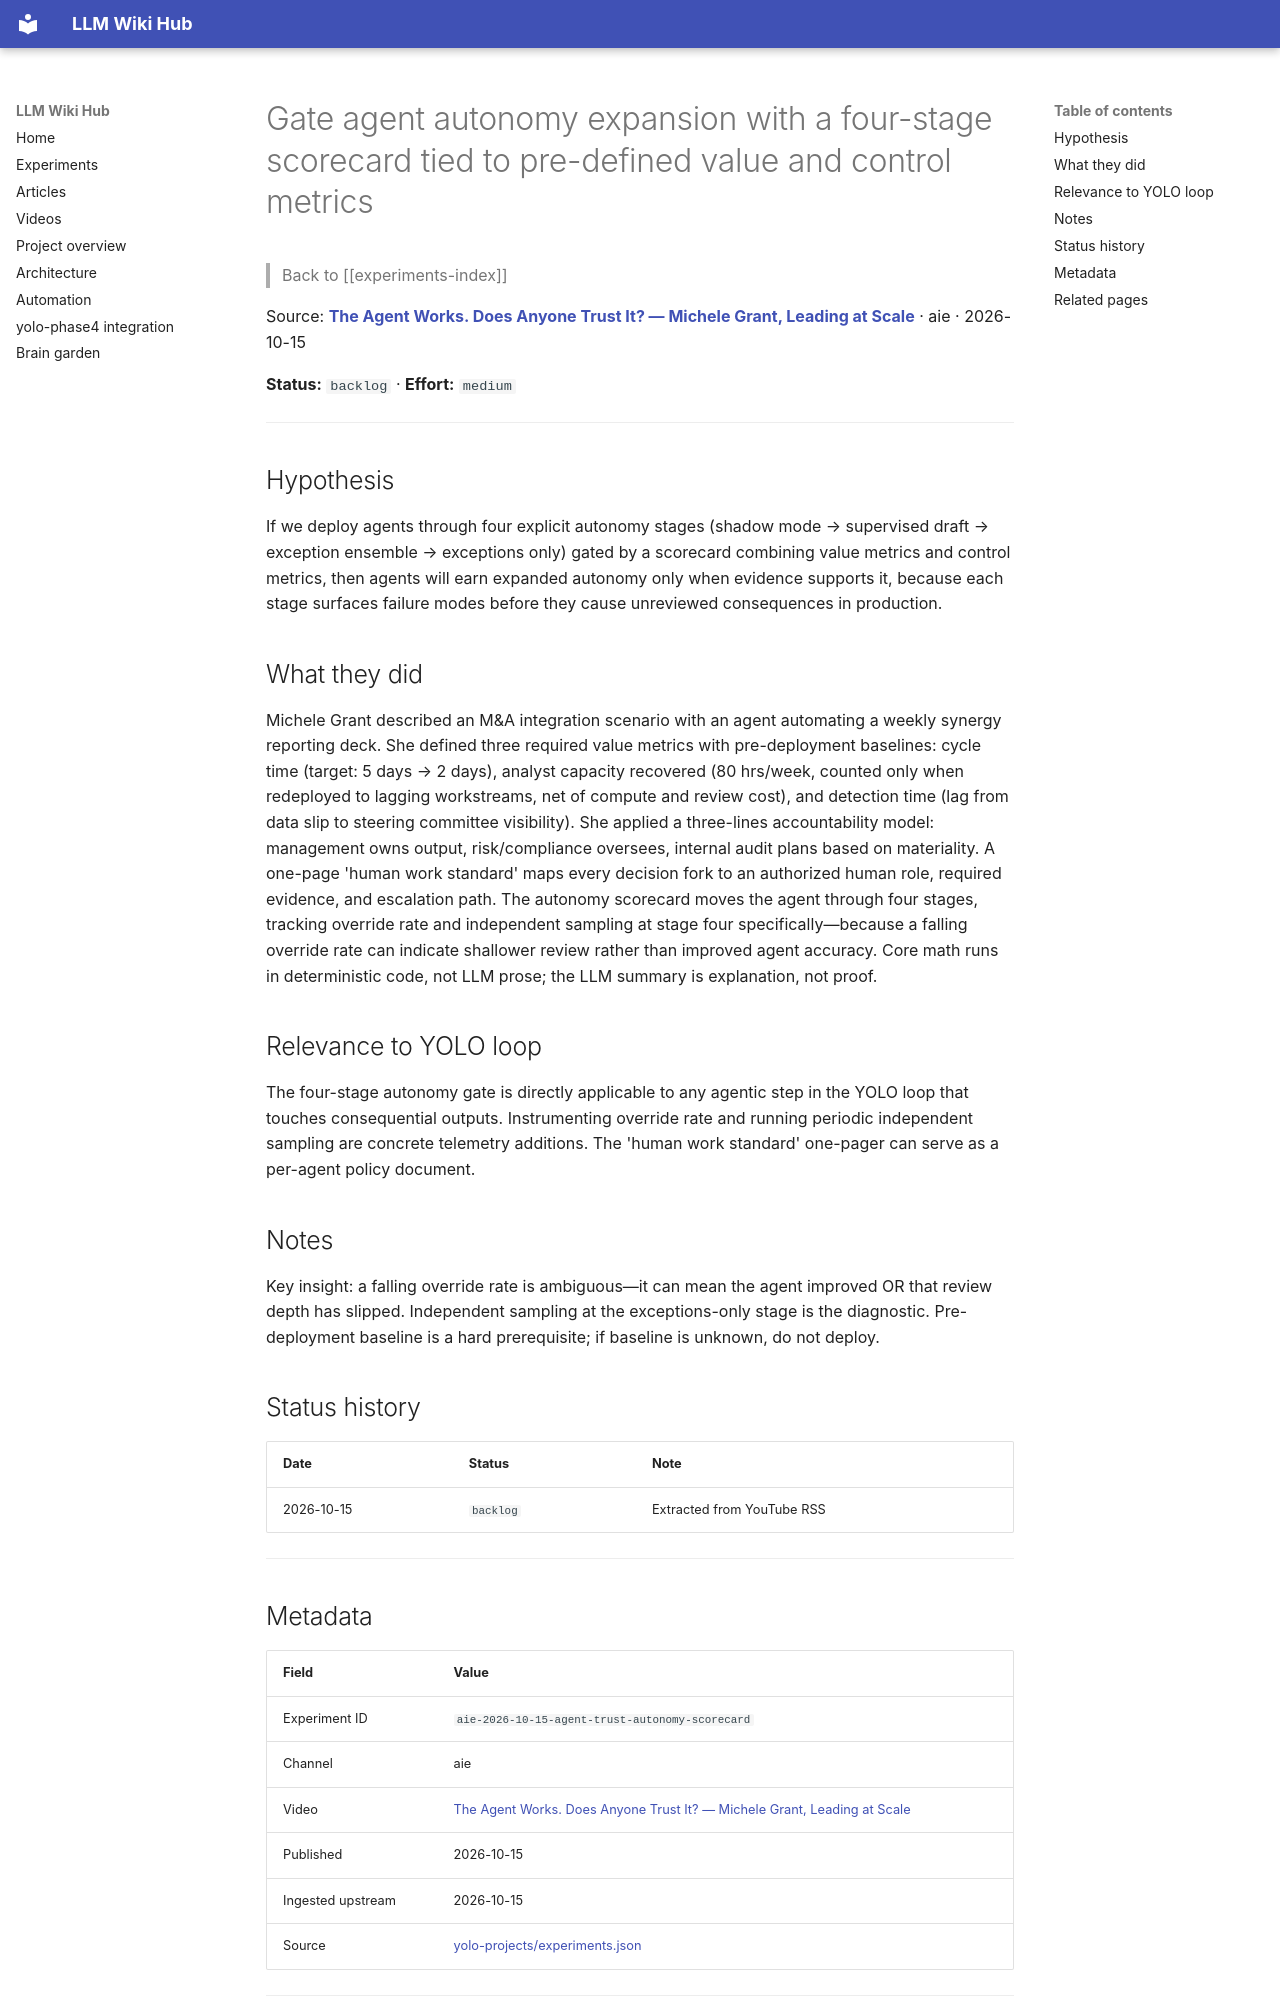

repository: Anguijm/llm-wiki-hub · page: experiments/aie-2026-10-15-agent-trust-autonomy-scorecard/index.html · generator: mkdocs

# Gate agent autonomy expansion with a four-stage scorecard tied to pre-defined value and control metrics

> Back to [[experiments-index]]

Source: **[The Agent Works. Does Anyone Trust It? — Michele Grant, Leading at Scale](https://www.youtube.com/watch?v=-a2oTS9J67U)** · aie · 2026-10-15

**Status:** `backlog` · **Effort:** `medium`

---

## Hypothesis

If we deploy agents through four explicit autonomy stages (shadow mode → supervised draft → exception ensemble → exceptions only) gated by a scorecard combining value metrics and control metrics, then agents will earn expanded autonomy only when evidence supports it, because each stage surfaces failure modes before they cause unreviewed consequences in production.

## What they did

Michele Grant described an M&A integration scenario with an agent automating a weekly synergy reporting deck. She defined three required value metrics with pre-deployment baselines: cycle time (target: 5 days → 2 days), analyst capacity recovered (80 hrs/week, counted only when redeployed to lagging workstreams, net of compute and review cost), and detection time (lag from data slip to steering committee visibility). She applied a three-lines accountability model: management owns output, risk/compliance oversees, internal audit plans based on materiality. A one-page 'human work standard' maps every decision fork to an authorized human role, required evidence, and escalation path. The autonomy scorecard moves the agent through four stages, tracking override rate and independent sampling at stage four specifically—because a falling override rate can indicate shallower review rather than improved agent accuracy. Core math runs in deterministic code, not LLM prose; the LLM summary is explanation, not proof.

## Relevance to YOLO loop

The four-stage autonomy gate is directly applicable to any agentic step in the YOLO loop that touches consequential outputs. Instrumenting override rate and running periodic independent sampling are concrete telemetry additions. The 'human work standard' one-pager can serve as a per-agent policy document.

## Notes

Key insight: a falling override rate is ambiguous—it can mean the agent improved OR that review depth has slipped. Independent sampling at the exceptions-only stage is the diagnostic. Pre-deployment baseline is a hard prerequisite; if baseline is unknown, do not deploy.

## Status history

| Date | Status | Note |
|---|---|---|
| 2026-10-15 | `backlog` | Extracted from YouTube RSS |

---
